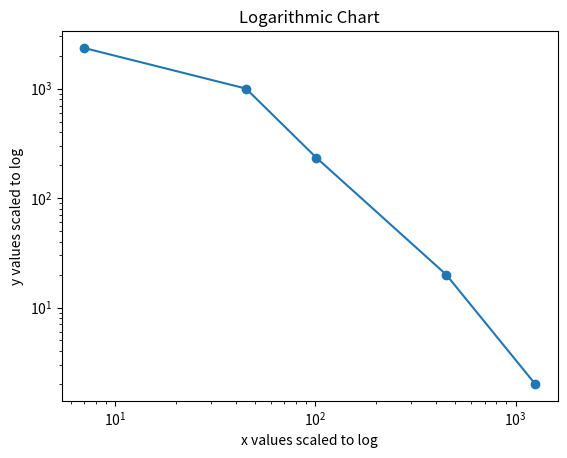

Recreate this plot in Python.
# LOGARITHMIC LINE CHART
import matplotlib.pyplot as plt

x = [7,45,101,450,1254]
y = [2345, 999, 234, 20, 2]

plt.loglog(x,y, marker='o')
plt.xlabel("x values scaled to log")
plt.ylabel("y values scaled to log")

plt.title("Logarithmic Chart")
plt.show()
